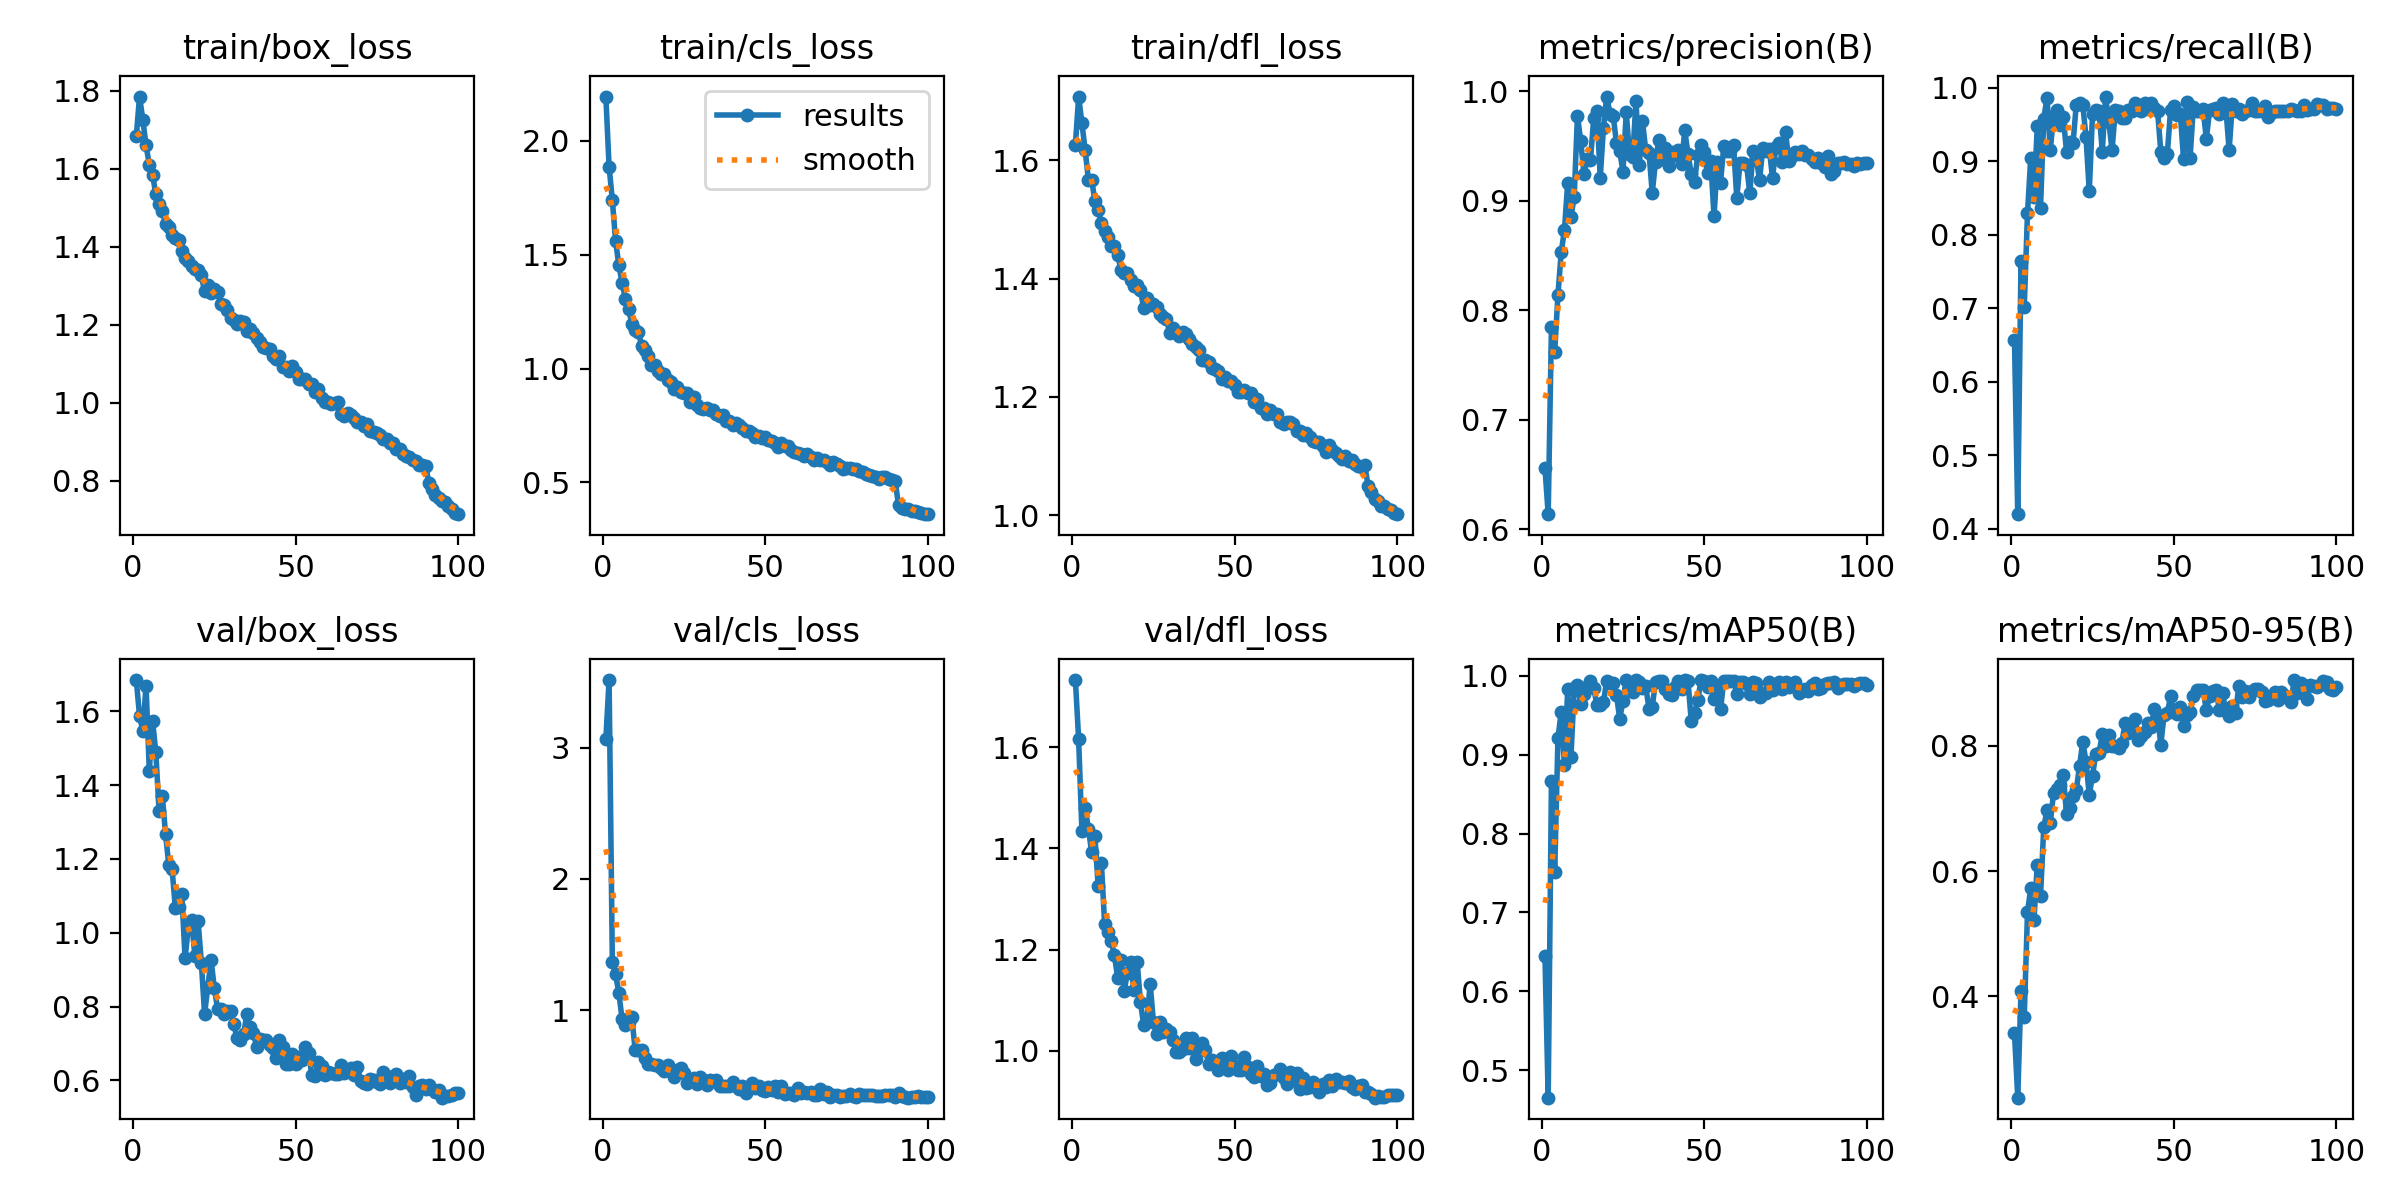

The table this chart was drawn from, first rows:
epoch, time, train/box_loss, train/cls_loss, train/dfl_loss, metrics/precision(B), metrics/recall(B), metrics/mAP50(B), metrics/mAP50-95(B), val/box_loss, val/cls_loss, val/dfl_loss, lr/pg0, lr/pg1, lr/pg2
1, 66.58, 1.683, 2.193, 1.625, 0.6563, 0.6563, 0.6454, 0.3415, 1.685, 3.065, 1.733, 0.0004745, 0.0004745, 0.0004745
2, 115.1, 1.785, 1.886, 1.707, 0.6139, 0.4196, 0.4652, 0.2379, 1.588, 3.516, 1.615, 0.0009415, 0.0009415, 0.0009415
3, 162.2, 1.726, 1.739, 1.662, 0.7844, 0.7638, 0.8665, 0.4083, 1.546, 1.363, 1.435, 0.001399, 0.001399, 0.001399
4, 209.4, 1.661, 1.559, 1.617, 0.7619, 0.7016, 0.7516, 0.3675, 1.67, 1.272, 1.479, 0.001387, 0.001387, 0.001387
5, 256, 1.61, 1.453, 1.567, 0.8141, 0.8293, 0.9207, 0.5339, 1.439, 1.13, 1.439, 0.001372, 0.001372, 0.001372
6, 303.9, 1.585, 1.376, 1.567, 0.853, 0.9052, 0.9542, 0.5726, 1.575, 0.9293, 1.392, 0.001358, 0.001358, 0.001358
7, 351.6, 1.535, 1.306, 1.531, 0.8734, 0.8522, 0.8863, 0.5222, 1.489, 0.8882, 1.425, 0.001344, 0.001344, 0.001344
8, 398.8, 1.509, 1.26, 1.515, 0.9165, 0.9476, 0.9832, 0.6104, 1.331, 0.9097, 1.325, 0.00133, 0.00133, 0.00133
9, 446, 1.493, 1.197, 1.494, 0.8851, 0.8368, 0.8973, 0.5601, 1.371, 0.946, 1.37, 0.001316, 0.001316, 0.001316
10, 492.8, 1.459, 1.167, 1.479, 0.9039, 0.9583, 0.9841, 0.6699, 1.267, 0.6989, 1.25, 0.001302, 0.001302, 0.001302
11, 539.2, 1.449, 1.162, 1.47, 0.9778, 0.9868, 0.9885, 0.6972, 1.184, 0.6963, 1.234, 0.001288, 0.001288, 0.001288
12, 586, 1.43, 1.1, 1.455, 0.9546, 0.9155, 0.9646, 0.6765, 1.173, 0.6933, 1.216, 0.001273, 0.001273, 0.001273
13, 633.4, 1.422, 1.081, 1.454, 0.9248, 0.9616, 0.9774, 0.7247, 1.068, 0.6362, 1.189, 0.001259, 0.001259, 0.001259
14, 680.4, 1.418, 1.055, 1.44, 0.9378, 0.9703, 0.9863, 0.7303, 1.071, 0.5874, 1.143, 0.001245, 0.001245, 0.001245
15, 727.3, 1.389, 1.016, 1.415, 0.9373, 0.9492, 0.9935, 0.7376, 1.105, 0.5854, 1.178, 0.001231, 0.001231, 0.001231
16, 773, 1.371, 1.016, 1.41, 0.9755, 0.9604, 0.9847, 0.754, 0.9302, 0.5822, 1.119, 0.001217, 0.001217, 0.001217
17, 819.5, 1.362, 0.9912, 1.409, 0.9822, 0.9132, 0.9628, 0.6915, 1.016, 0.5811, 1.154, 0.001203, 0.001203, 0.001203
18, 865.5, 1.352, 0.9765, 1.398, 0.921, 0.9268, 0.963, 0.7008, 1.035, 0.5588, 1.175, 0.001189, 0.001189, 0.001189
19, 913, 1.342, 0.9749, 1.387, 0.9669, 0.9248, 0.9667, 0.72, 0.938, 0.5317, 1.119, 0.001174, 0.001174, 0.001174
20, 960.2, 1.34, 0.949, 1.388, 0.9952, 0.9773, 0.9938, 0.7299, 1.032, 0.581, 1.175, 0.00116, 0.00116, 0.00116
21, 1008, 1.327, 0.9401, 1.381, 0.9796, 0.9792, 0.9914, 0.7675, 0.9193, 0.5358, 1.097, 0.001146, 0.001146, 0.001146
22, 1055, 1.285, 0.9094, 1.35, 0.9775, 0.9768, 0.9906, 0.8067, 0.7803, 0.4863, 1.051, 0.001132, 0.001132, 0.001132
23, 1102, 1.301, 0.9206, 1.367, 0.9526, 0.9328, 0.9753, 0.7744, 0.8538, 0.5449, 1.06, 0.001118, 0.001118, 0.001118
24, 1149, 1.282, 0.8979, 1.355, 0.9452, 0.8591, 0.9455, 0.7213, 0.9257, 0.5553, 1.133, 0.001104, 0.001104, 0.001104
25, 1196, 1.291, 0.8904, 1.357, 0.9267, 0.9652, 0.9686, 0.7525, 0.8501, 0.518, 1.056, 0.001089, 0.001089, 0.001089
26, 1243, 1.283, 0.8921, 1.352, 0.9807, 0.9707, 0.9947, 0.7874, 0.7936, 0.4428, 1.033, 0.001075, 0.001075, 0.001075
27, 1289, 1.254, 0.8552, 1.34, 0.9423, 0.9688, 0.9848, 0.7888, 0.7923, 0.4701, 1.056, 0.001061, 0.001061, 0.001061
28, 1336, 1.25, 0.8744, 1.334, 0.9401, 0.9132, 0.9802, 0.8182, 0.7793, 0.4829, 1.036, 0.001047, 0.001047, 0.001047
29, 1383, 1.237, 0.8378, 1.332, 0.9915, 0.9883, 0.9947, 0.8002, 0.7871, 0.4366, 1.042, 0.001033, 0.001033, 0.001033
30, 1429, 1.218, 0.8263, 1.308, 0.9323, 0.9542, 0.9919, 0.8172, 0.7887, 0.4912, 1.036, 0.001019, 0.001019, 0.001019
31, 1476, 1.213, 0.821, 1.317, 0.9727, 0.9154, 0.9852, 0.8005, 0.7515, 0.463, 1.022, 0.001005, 0.001005, 0.001005
32, 1523, 1.201, 0.8269, 1.31, 0.9461, 0.9697, 0.9868, 0.7994, 0.7136, 0.431, 0.9969, 0.0009904, 0.0009904, 0.0009904
33, 1569, 1.209, 0.8162, 1.304, 0.944, 0.9688, 0.9585, 0.7965, 0.7104, 0.466, 0.998, 0.0009763, 0.0009763, 0.0009763
34, 1616, 1.206, 0.8174, 1.309, 0.9074, 0.9589, 0.9608, 0.8049, 0.7243, 0.4578, 1.004, 0.0009621, 0.0009621, 0.0009621
35, 1663, 1.185, 0.8008, 1.306, 0.9354, 0.9597, 0.9924, 0.8357, 0.7792, 0.4645, 1.025, 0.000948, 0.000948, 0.000948
36, 1709, 1.189, 0.7914, 1.298, 0.9556, 0.9705, 0.9941, 0.8197, 0.7442, 0.4182, 1.006, 0.0009339, 0.0009339, 0.0009339
37, 1756, 1.18, 0.795, 1.29, 0.938, 0.9688, 0.9938, 0.8293, 0.7291, 0.4181, 1.025, 0.0009197, 0.0009197, 0.0009197
38, 1803, 1.166, 0.7713, 1.285, 0.9484, 0.9792, 0.9834, 0.8422, 0.6909, 0.4227, 0.983, 0.0009056, 0.0009056, 0.0009056
39, 1849, 1.155, 0.7688, 1.279, 0.932, 0.9761, 0.9775, 0.8088, 0.7127, 0.4199, 1.008, 0.0008914, 0.0008914, 0.0008914
40, 1896, 1.143, 0.7538, 1.263, 0.9443, 0.9688, 0.976, 0.8164, 0.7107, 0.4489, 1.016, 0.0008773, 0.0008773, 0.0008773
41, 1942, 1.139, 0.7594, 1.262, 0.9418, 0.9792, 0.9859, 0.8219, 0.709, 0.4224, 1.002, 0.0008631, 0.0008631, 0.0008631
42, 1989, 1.138, 0.7505, 1.258, 0.9462, 0.9719, 0.9934, 0.8371, 0.6968, 0.3947, 0.9733, 0.000849, 0.000849, 0.000849
43, 2035, 1.12, 0.7395, 1.249, 0.9336, 0.9792, 0.9835, 0.8307, 0.6887, 0.4244, 0.9816, 0.0008348, 0.0008348, 0.0008348
44, 2082, 1.113, 0.7259, 1.247, 0.9644, 0.9726, 0.9944, 0.8586, 0.6616, 0.365, 0.9746, 0.0008207, 0.0008207, 0.0008207
45, 2129, 1.12, 0.725, 1.243, 0.9424, 0.9688, 0.9935, 0.8475, 0.709, 0.4047, 0.9628, 0.0008065, 0.0008065, 0.0008065
46, 2176, 1.092, 0.7176, 1.231, 0.9243, 0.9132, 0.9422, 0.8021, 0.6896, 0.4474, 0.9866, 0.0007924, 0.0007924, 0.0007924
47, 2222, 1.09, 0.7014, 1.234, 0.9174, 0.9042, 0.9527, 0.8498, 0.6449, 0.4061, 0.9744, 0.0007782, 0.0007782, 0.0007782
48, 2269, 1.081, 0.7024, 1.227, 0.9421, 0.9103, 0.97, 0.8523, 0.6435, 0.4239, 0.9618, 0.0007641, 0.0007641, 0.0007641
49, 2315, 1.093, 0.6957, 1.226, 0.9505, 0.9704, 0.9944, 0.8792, 0.6704, 0.3937, 0.9887, 0.0007499, 0.0007499, 0.0007499
50, 2361, 1.078, 0.7002, 1.221, 0.9445, 0.9749, 0.9938, 0.8533, 0.6448, 0.38, 0.9702, 0.0007358, 0.0007358, 0.0007358
51, 2407, 1.06, 0.6858, 1.208, 0.9251, 0.9631, 0.9853, 0.8511, 0.6637, 0.41, 0.9628, 0.0007216, 0.0007216, 0.0007216
52, 2454, 1.062, 0.6809, 1.208, 0.9362, 0.9645, 0.993, 0.8612, 0.6551, 0.3905, 0.9628, 0.0007075, 0.0007075, 0.0007075
53, 2500, 1.06, 0.6726, 1.211, 0.8859, 0.9028, 0.9707, 0.8315, 0.6897, 0.4177, 0.9884, 0.0006934, 0.0006934, 0.0006934
54, 2548, 1.048, 0.6571, 1.207, 0.9357, 0.9806, 0.9862, 0.8497, 0.6729, 0.3757, 0.9687, 0.0006792, 0.0006792, 0.0006792
55, 2594, 1.048, 0.6729, 1.206, 0.9167, 0.9051, 0.9574, 0.8543, 0.6137, 0.4192, 0.9545, 0.0006651, 0.0006651, 0.0006651
56, 2640, 1.027, 0.6588, 1.191, 0.95, 0.974, 0.9941, 0.8799, 0.6107, 0.3584, 0.9484, 0.0006509, 0.0006509, 0.0006509
57, 2686, 1.036, 0.6609, 1.197, 0.9459, 0.9688, 0.9941, 0.8892, 0.6499, 0.3642, 0.9689, 0.0006368, 0.0006368, 0.0006368
58, 2733, 1.011, 0.6443, 1.182, 0.9458, 0.9688, 0.9935, 0.8888, 0.6397, 0.3644, 0.9505, 0.0006226, 0.0006226, 0.0006226
59, 2779, 1.002, 0.6333, 1.181, 0.9507, 0.9708, 0.9941, 0.8895, 0.6144, 0.3533, 0.9533, 0.0006085, 0.0006085, 0.0006085
60, 2827, 1.002, 0.6284, 1.172, 0.9025, 0.9311, 0.9776, 0.8565, 0.6237, 0.4052, 0.9329, 0.0005943, 0.0005943, 0.0005943
... 40 more rows
